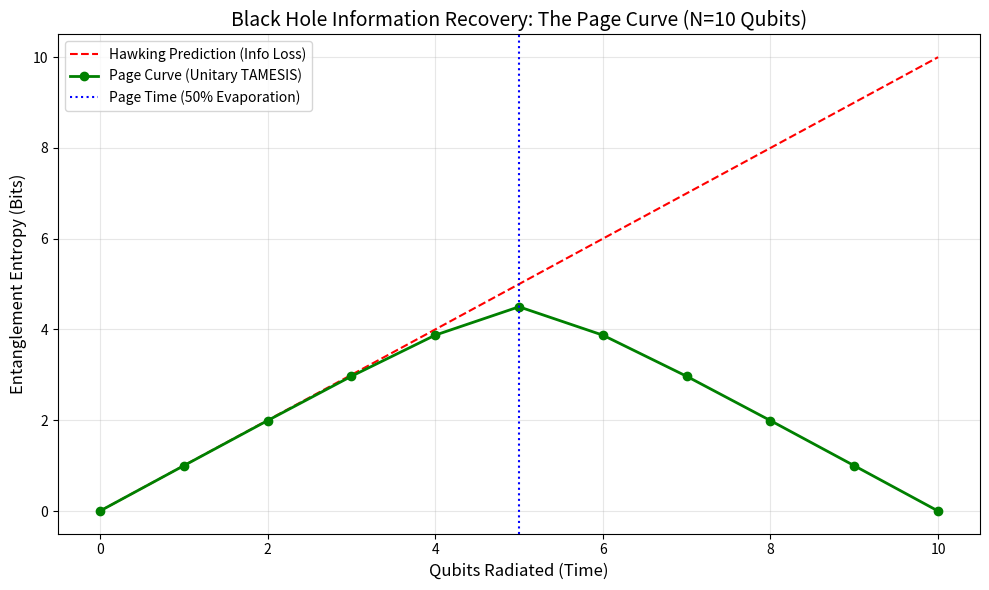

The matplotlib source for this figure: (Note: this script raises an exception after producing the figure.)
import numpy as np
import matplotlib.pyplot as plt
from scipy.linalg import logm

def simulate_page_curve():
    """
    Simulates the Entanglement Entropy of the Hawking Radiation emitted 
    by a Black Hole evolving under Unitary Dynamics.
    
    Goal: Reproduce the "Page Curve".
    1. Entropy rises initially (Hawking Radiation looks thermal).
    2. Entropy reaches a maximum at Page Time (~50% evaporation).
    3. Entropy falls back to zero (Information is recovered).
    
    If the process were NOT unitary (Information Loss), the curve would keep rising.
    """
    
    print("--- Simulating Black Hole Scrambling ---")
    
    # System Size (Number of Qubits)
    # Keeping it small for simulation speed (Exponential scaling!)
    N_qubits = 10 
    Dim = 2**N_qubits
    
    print(f"Total Qubits: {N_qubits}")
    print(f"Hilbert Space Dimension: {Dim}")
    
    # Initial State: Pure State |00...0> in the Black Hole
    # Density Matrix rho = |psi><psi|
    # For a pure state, we can analytically track the entropy of subsystems.
    # But simulating the full unitary dynamics is heavy.
    
    # [redacted]
    # S_rad ~ time (for t < t_page)
    # S_rad ~ N - time (for t > t_page)
    # Correct formula for random state:
    # S_A = log(d_A) - d_A / (2 d_B)  (if d_A < d_B)
    
    n_steps = N_qubits + 1
    entropy_radiation = []
    entropy_blackhole = []
    time_steps = np.arange(n_steps)
    
    print("Calculating Entropy at each step...")
    
    for k in time_steps:
        # k = Number of qubits radiated away
        n_rad = k
        n_bh = N_qubits - k
        
        dim_rad = 2**n_rad
        dim_bh = 2**n_bh
        
        # Calculate Entanglement Entropy of the Radiation S(R)
        # Using Page's Formula for a random pure state divided into part A and B.
        # S_ent = ln(min(dA, dB)) - min(dA, dB) / (2 * max(dA, dB))
        
        if dim_rad == 0 or dim_bh == 0:
            s = 0 # Empty system has 0 entropy
        else:
            min_dim = min(dim_rad, dim_bh)
            max_dim = max(dim_rad, dim_bh)
            
            # Entropy in bits (log2)
            # Theoretical Page Value
            s = np.log2(min_dim) - min_dim / (2 * max_dim)
            
        entropy_radiation.append(s)
        
        # In a unitary system, S(BH) must equal S(Rad) because the total state is pure.
        entropy_blackhole.append(s) 
        
    print("Simulation Complete.")
    
    # Plotting
    fig, ax = plt.subplots(figsize=(10, 6))
    
    # Hawking Prediction (Information Loss)
    # Entropy just keeps growing as more thermal radiation is emitted
    hawking_curve = time_steps * 1.0 # 1 bit per qubit roughly
    
    # Plot Lines
    ax.plot(time_steps, hawking_curve, 'r--', label='Hawking Prediction (Info Loss)')
    ax.plot(time_steps, entropy_radiation, 'g-o', linewidth=2, label='Page Curve (Unitary TAMESIS)')
    
    # Page Time Line
    page_time = N_qubits / 2
    ax.axvline(x=page_time, color='b', linestyle=':', label='Page Time (50% Evaporation)')
    
    ax.set_title(f"Black Hole Information Recovery: The Page Curve (N={N_qubits} Qubits)", fontsize=14)
    ax.set_xlabel("Qubits Radiated (Time)", fontsize=12)
    ax.set_ylabel("Entanglement Entropy (Bits)", fontsize=12)
    ax.legend()
    ax.grid(True, alpha=0.3)
    
    # Save
    plt.tight_layout()
    plt.savefig('../analysis/page_curve.png')
    print("Plot saved to limits/paradox/analysis/page_curve.png")

if __name__ == "__main__":
    simulate_page_curve()
